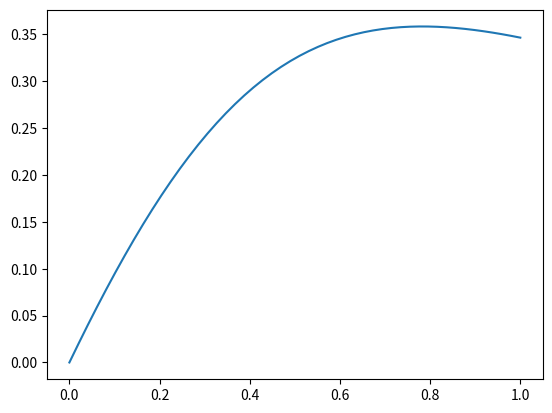

This figure's Python source:
#程序不在了，这个不是
import numpy as np
import matplotlib.pylab as plt
x = np.linspace(0,1,num=50)
y = np.log(1 + x) / (1 + x**2)
plt.plot(x,y,'-')